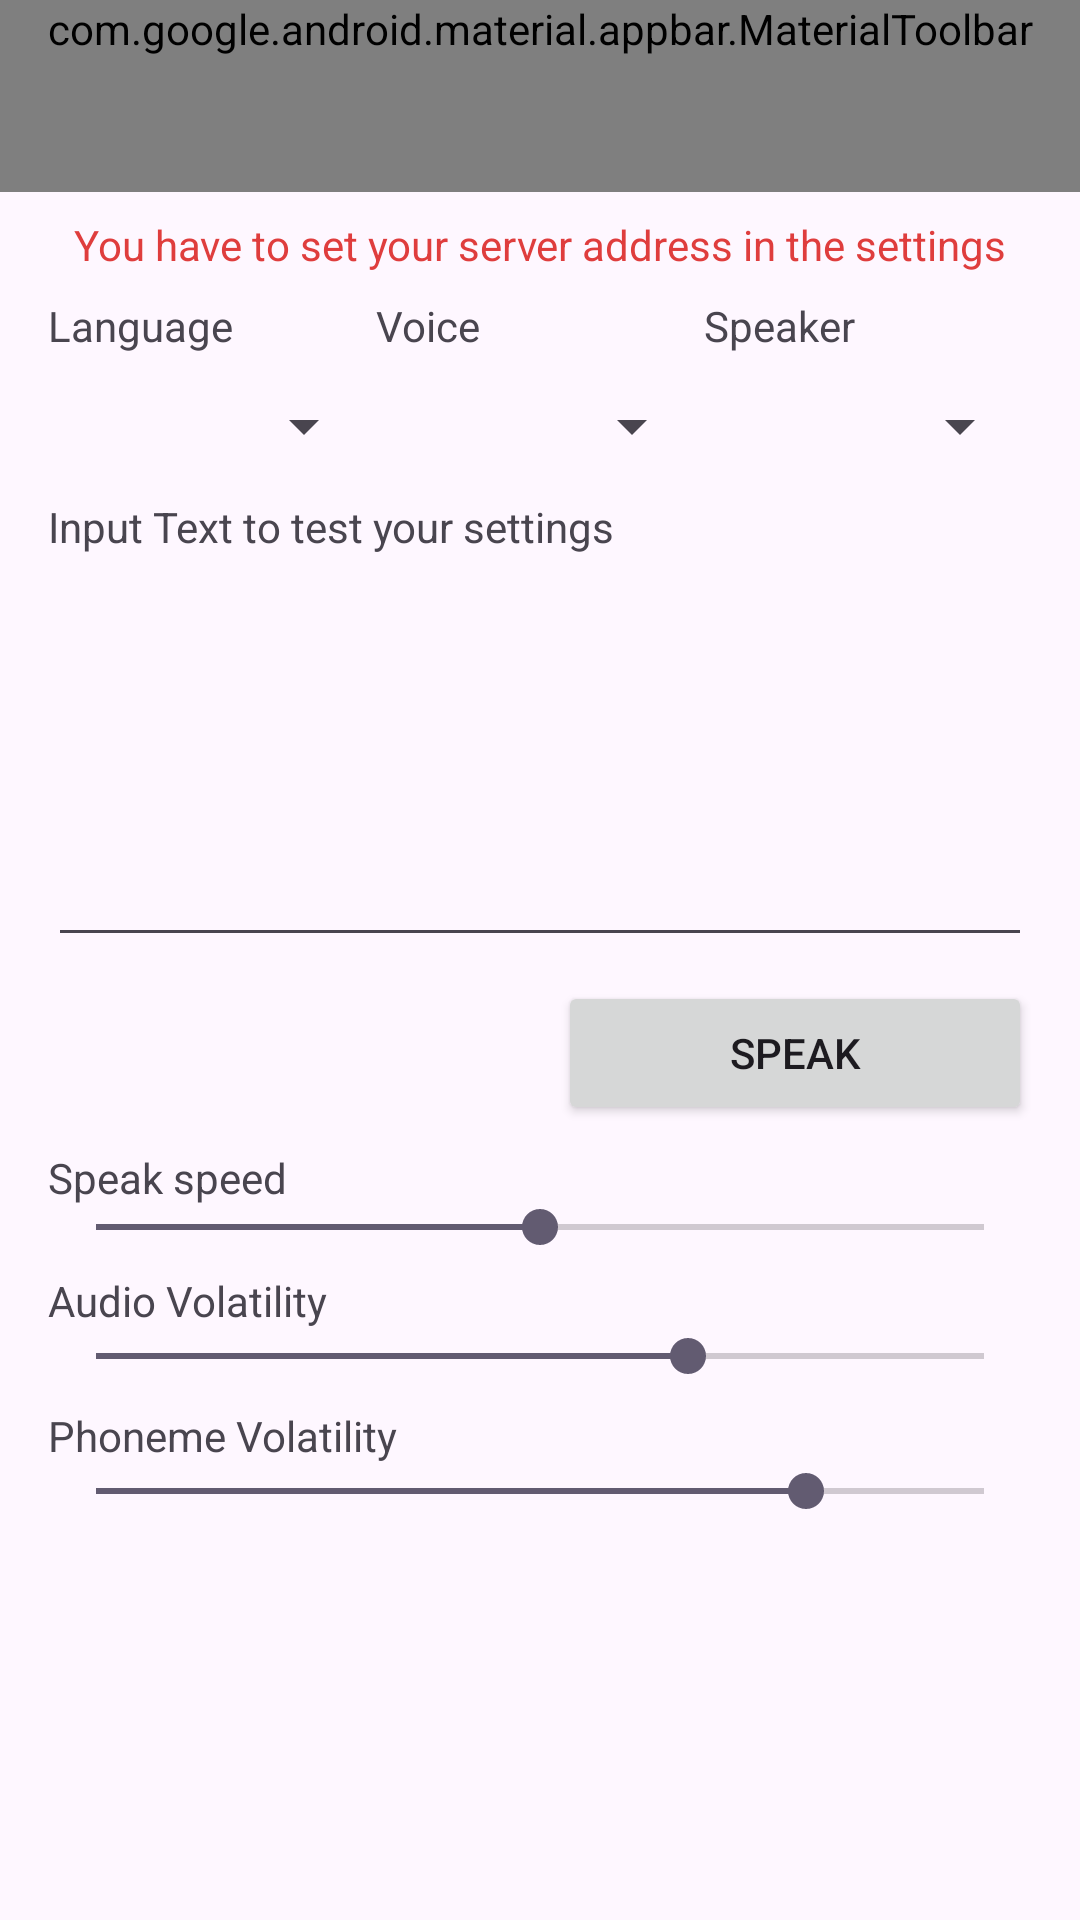

Android layout source for this screen:
<!-- AndroidManifest.xml: application theme Theme.Mimic3TTSEngineWrapper -->
<!-- res/layout/activity_main.xml -->
<?xml version="1.0" encoding="utf-8"?>
<androidx.constraintlayout.widget.ConstraintLayout xmlns:android="http://schemas.android.com/apk/res/android"
    xmlns:app="http://schemas.android.com/apk/res-auto"
    xmlns:tools="http://schemas.android.com/tools"
    android:layout_width="match_parent"
    android:layout_height="match_parent"
    tools:context=".MainActivity">

    <com.google.android.material.appbar.MaterialToolbar
        android:id="@+id/toolbar"
        android:layout_width="match_parent"
        android:layout_height="wrap_content"
        android:background="?attr/colorPrimary"
        android:minHeight="?attr/actionBarSize"
        android:theme="?attr/actionBarTheme"
        app:layout_constraintEnd_toEndOf="parent"
        app:layout_constraintStart_toStartOf="parent"
        app:layout_constraintTop_toTopOf="parent"
        app:menu="@menu/menu"
        app:title="@string/app_name"
        app:titleTextColor="@color/design_default_color_on_primary" />

    <TextView
        android:id="@+id/server_missing"
        android:layout_width="wrap_content"
        android:layout_height="wrap_content"
        android:layout_marginStart="16dp"
        android:layout_marginTop="8dp"
        android:layout_marginEnd="16dp"
        android:text="@string/lbl_error_server_address_missing"
        android:textColor="@color/error"
        app:layout_constraintEnd_toEndOf="parent"
        app:layout_constraintStart_toStartOf="parent"
        app:layout_constraintTop_toBottomOf="@+id/toolbar"
        tools:visibility="visible" />

    <LinearLayout
        android:id="@+id/linearLayout"
        android:layout_width="0dp"
        android:layout_height="wrap_content"
        android:layout_marginStart="16dp"
        android:layout_marginTop="8dp"
        android:layout_marginEnd="16dp"
        android:baselineAligned="true"
        android:orientation="horizontal"
        app:layout_constraintEnd_toEndOf="parent"
        app:layout_constraintStart_toStartOf="parent"
        app:layout_constraintTop_toBottomOf="@+id/server_missing">

        <LinearLayout
            android:layout_width="match_parent"
            android:layout_height="wrap_content"
            android:layout_weight="1"
            android:orientation="vertical">

            <TextView
                android:id="@+id/textView2"
                android:layout_width="match_parent"
                android:layout_height="wrap_content"
                android:labelFor="@id/language"
                android:text="@string/lbl_language" />

            <Spinner
                android:id="@+id/language"
                android:layout_width="match_parent"
                android:layout_height="48dp" />

        </LinearLayout>

        <LinearLayout
            android:layout_width="match_parent"
            android:layout_height="match_parent"
            android:layout_weight="1"
            android:orientation="vertical">

            <TextView
                android:id="@+id/textView5"
                android:layout_width="match_parent"
                android:layout_height="wrap_content"
                android:labelFor="@id/voices"
                android:text="@string/lbl_voice" />

            <Spinner
                android:id="@+id/voices"
                android:layout_width="match_parent"
                android:layout_height="48dp" />
        </LinearLayout>

        <LinearLayout
            android:layout_width="match_parent"
            android:layout_height="wrap_content"
            android:layout_weight="1"
            android:orientation="vertical">

            <TextView
                android:id="@+id/textView6"
                android:layout_width="match_parent"
                android:layout_height="wrap_content"
                android:labelFor="@id/speakers"
                android:text="@string/lbl_speaker" />

            <Spinner
                android:id="@+id/speakers"
                android:layout_width="match_parent"
                android:layout_height="48dp" />

        </LinearLayout>

    </LinearLayout>

    <TextView
        android:id="@+id/textView"
        android:layout_width="0dp"
        android:layout_height="wrap_content"
        android:layout_marginStart="16dp"
        android:layout_marginEnd="16dp"
        android:labelFor="@id/testText"
        android:text="@string/lbl_test_text"
        app:layout_constraintEnd_toEndOf="parent"
        app:layout_constraintStart_toStartOf="parent"
        app:layout_constraintTop_toBottomOf="@+id/linearLayout" />

    <EditText
        android:id="@+id/testText"
        android:layout_width="0dp"
        android:layout_height="134dp"
        android:layout_marginStart="16dp"
        android:layout_marginEnd="16dp"
        android:ems="10"
        android:gravity="start|top"
        android:inputType="textMultiLine"
        app:layout_constraintEnd_toEndOf="parent"
        app:layout_constraintStart_toStartOf="parent"
        app:layout_constraintTop_toBottomOf="@+id/textView" />

    <Button
        android:id="@+id/btn_speak"
        android:layout_width="158dp"
        android:layout_height="wrap_content"
        android:layout_marginTop="8dp"
        android:layout_marginEnd="16dp"
        android:insetRight="0dp"
        android:text="@string/btn_speak_text"
        app:layout_constraintEnd_toEndOf="parent"
        app:layout_constraintTop_toBottomOf="@+id/testText" />

    <LinearLayout
        android:id="@+id/linearLayout2"
        android:layout_width="0dp"
        android:layout_height="wrap_content"
        android:layout_marginStart="16dp"
        android:layout_marginTop="8dp"
        android:layout_marginEnd="16dp"
        android:orientation="horizontal"
        app:layout_constraintEnd_toEndOf="parent"
        app:layout_constraintStart_toStartOf="parent"
        app:layout_constraintTop_toBottomOf="@+id/btn_speak">

        <TextView
            android:id="@+id/lbl_speech_speed"
            android:layout_width="wrap_content"
            android:layout_height="wrap_content"
            android:labelFor="@id/speedBar"
            android:text="@string/lbl_speed_text" />

    </LinearLayout>

    <SeekBar
        android:id="@+id/speedBar"
        android:layout_width="0dp"
        android:layout_height="14dp"
        android:layout_marginStart="16dp"
        android:layout_marginEnd="16dp"
        android:max="200"
        android:min="0"
        android:progress="100"
        app:layout_constraintEnd_toEndOf="parent"
        app:layout_constraintHorizontal_bias="0.0"
        app:layout_constraintStart_toStartOf="parent"
        app:layout_constraintTop_toBottomOf="@+id/linearLayout2" />

    <TextView
        android:id="@+id/lbl_audio_volatility"
        android:layout_width="0dp"
        android:layout_height="wrap_content"
        android:layout_marginStart="16dp"
        android:layout_marginTop="8dp"
        android:layout_marginEnd="16dp"
        android:labelFor="@id/audioVolatilityBar"
        android:text="@string/lbl_audio_volatility"
        android:tooltipText="@string/lbl_audio_volatility_tooltip"
        app:layout_constraintEnd_toEndOf="parent"
        app:layout_constraintStart_toStartOf="parent"
        app:layout_constraintTop_toBottomOf="@+id/speedBar" />

    <SeekBar
        android:id="@+id/audioVolatilityBar"
        android:layout_width="0dp"
        android:layout_height="wrap_content"
        android:layout_marginStart="16dp"
        android:layout_marginEnd="16dp"
        android:max="1000"
        android:min="0"
        android:progress="667"
        app:layout_constraintEnd_toEndOf="parent"
        app:layout_constraintStart_toStartOf="parent"
        app:layout_constraintTop_toBottomOf="@+id/lbl_audio_volatility" />

    <TextView
        android:id="@+id/lbl_phonemeVolatility"
        android:layout_width="0dp"
        android:layout_height="wrap_content"
        android:layout_marginStart="16dp"
        android:layout_marginTop="8dp"
        android:layout_marginEnd="16dp"
        android:labelFor="@id/phonemeVolatilityBar"
        android:text="@string/lbl_phoneme_volatility"
        android:tooltipText="@string/lbl_phoneme_volatility_tooltip"
        app:layout_constraintEnd_toEndOf="parent"
        app:layout_constraintStart_toStartOf="parent"
        app:layout_constraintTop_toBottomOf="@+id/audioVolatilityBar" />

    <SeekBar
        android:id="@+id/phonemeVolatilityBar"
        android:layout_width="0dp"
        android:layout_height="wrap_content"
        android:layout_marginStart="16dp"
        android:layout_marginEnd="16dp"
        android:max="1000"
        android:min="0"
        android:progress="800"
        app:layout_constraintEnd_toEndOf="parent"
        app:layout_constraintStart_toStartOf="parent"
        app:layout_constraintTop_toBottomOf="@+id/lbl_phonemeVolatility" />

</androidx.constraintlayout.widget.ConstraintLayout>
<!-- resources referenced by this layout -->
<resources>
  <color name="error">#DF3D3D</color>
  <string name="app_name">Mimic3 TTS Engine Wrapper</string>
  <string name="btn_speak_text">Speak</string>
  <string name="lbl_audio_volatility">Audio Volatility</string>
  <string name="lbl_audio_volatility_tooltip">
          The amount of noise added to the generated audio. Can help mask audio artifacts from the voice model. Multi-speaker models tend to sound better with a lower amount of noise than single speaker models.
      </string>
  <string name="lbl_error_server_address_missing">You have to set your server address in the settings</string>
  <string name="lbl_language">Language</string>
  <string name="lbl_phoneme_volatility">Phoneme Volatility</string>
  <string name="lbl_phoneme_volatility_tooltip">
          The amount of noise used to generate phoneme durations. Allows for variable speaking cadance, with a value closer to 1 being more variable. Multi-speaker models tend to sound better with a lower amount of phoneme variability than single speaker models.
      </string>
  <string name="lbl_speaker">Speaker</string>
  <string name="lbl_speed_text">Speak speed</string>
  <string name="lbl_test_text">Input Text to test your settings</string>
  <string name="lbl_voice">Voice</string>
  <style name="Theme.Mimic3TTSEngineWrapper" parent="Base.Theme.Mimic3TTSEngineWrapper" />
  <style name="Base.Theme.Mimic3TTSEngineWrapper" parent="Theme.Material3.DayNight.NoActionBar">
          
          <item name="colorPrimary">@color/primary</item>
          <item name="colorOnPrimary">@color/colorText</item>
      </style>
  <color name="primary">#FF69DEFF</color>
  <color name="colorText">#1B1B1B</color>
</resources>
